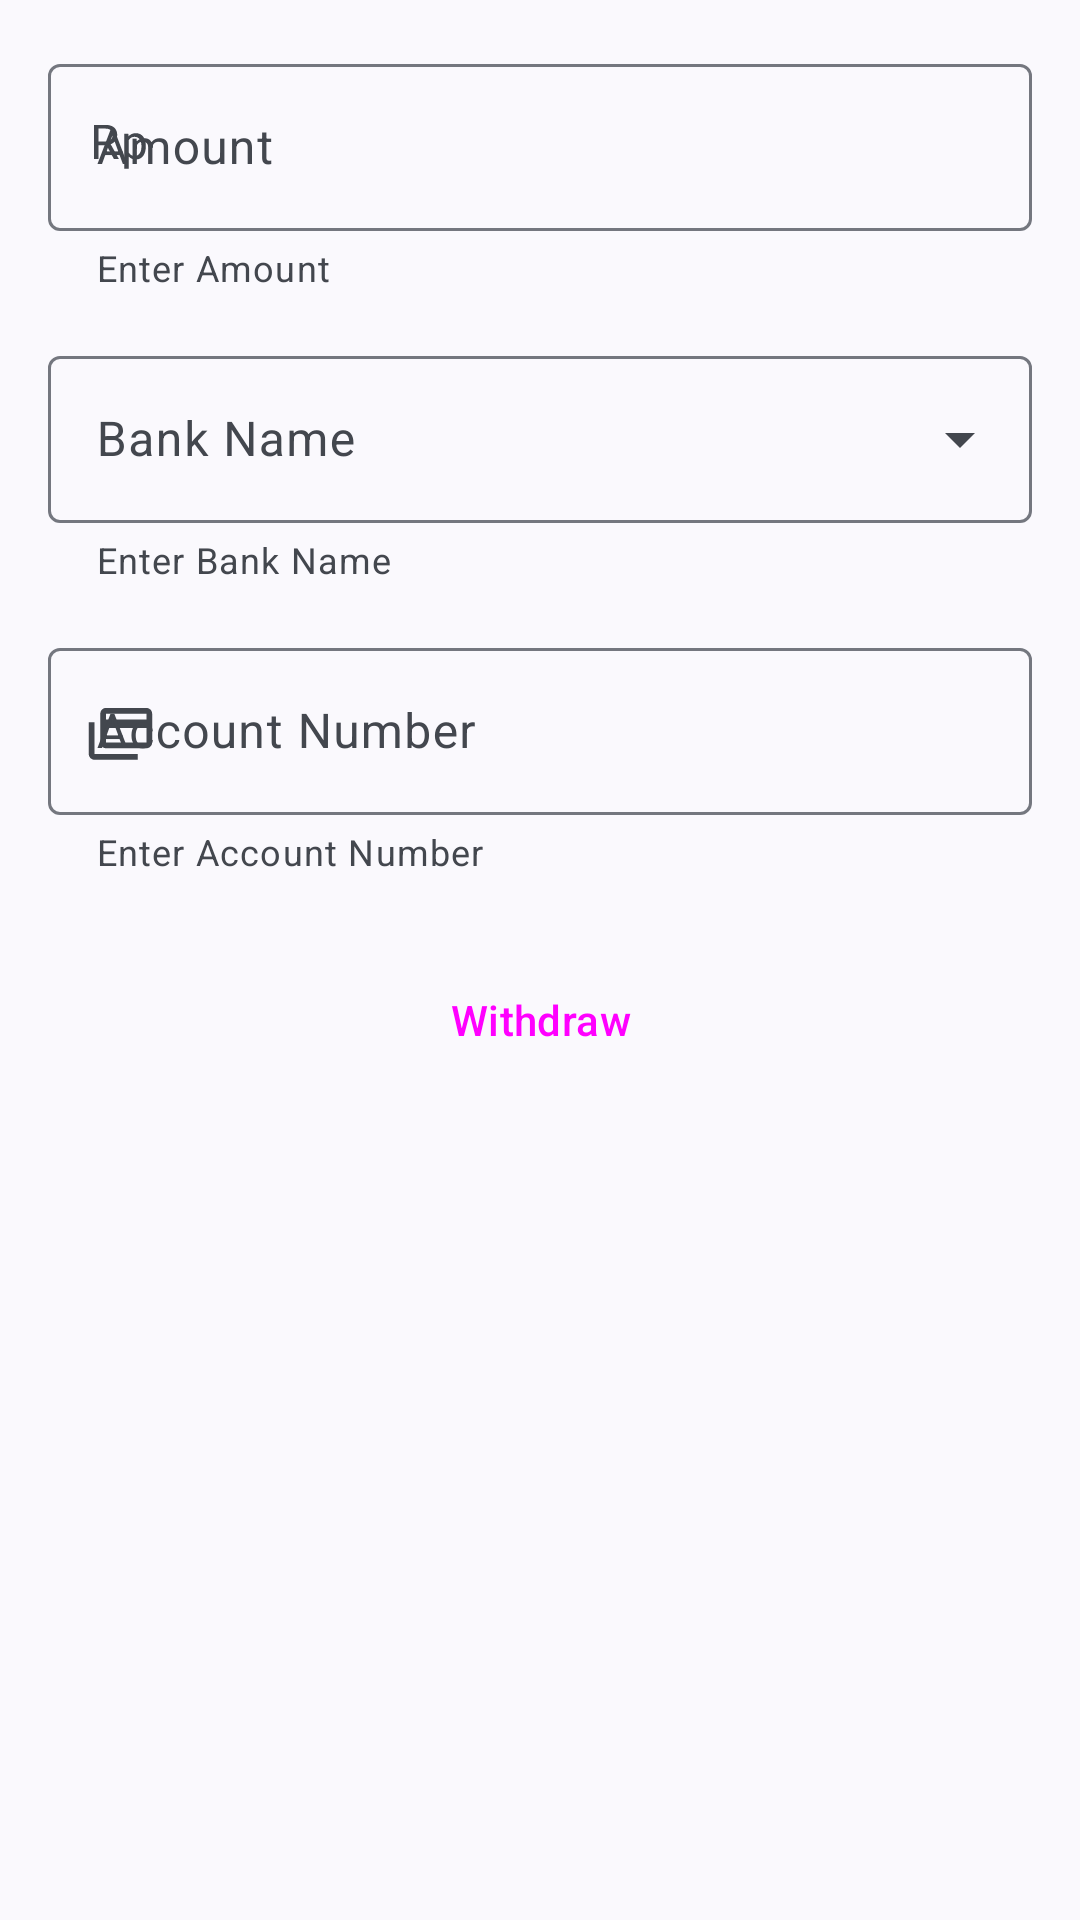

Write the Android layout XML for this screen, with the resource values it uses.
<!-- AndroidManifest.xml: application theme Theme.BISAMerchant -->
<!-- res/layout/fragment_withdraw.xml -->
<?xml version="1.0" encoding="utf-8"?>
<FrameLayout xmlns:android="http://schemas.android.com/apk/res/android"
    xmlns:app="http://schemas.android.com/apk/res-auto"
    xmlns:tools="http://schemas.android.com/tools"
    android:id="@+id/withdraw_container"
    android:layout_width="match_parent"
    android:layout_height="match_parent"
    android:background="@color/md_theme_light_surface"
    tools:context=".ui.home.withdraw.WithdrawFragment">

    <ScrollView
        android:layout_width="match_parent"
        android:layout_height="match_parent">

        <androidx.constraintlayout.widget.ConstraintLayout
            android:layout_width="match_parent"
            android:layout_height="wrap_content" >


            <com.google.android.material.textfield.TextInputLayout
                android:id="@+id/ed_withdraw_amount_layout"
                android:layout_width="match_parent"
                android:layout_height="wrap_content"
                android:layout_margin="16dp"
                android:hint="@string/amount"
                app:endIconMode="clear_text"
                app:helperText="@string/enter_amount"
                app:helperTextEnabled="true"
                app:layout_constraintEnd_toEndOf="parent"
                app:layout_constraintStart_toStartOf="parent"
                app:layout_constraintTop_toTopOf="parent"
                app:startIconDrawable="@drawable/ic_rupiah_24">

                <com.google.android.material.textfield.TextInputEditText
                    android:id="@+id/ed_withdraw_amount"
                    android:layout_width="match_parent"
                    android:layout_height="wrap_content"
                    android:inputType="number"
                    android:singleLine="true" />
            </com.google.android.material.textfield.TextInputLayout>

            <com.google.android.material.textfield.TextInputLayout
                android:id="@+id/ed_withdraw_bank_layout"
                style="@style/Widget.Material3.TextInputLayout.OutlinedBox.ExposedDropdownMenu"
                android:layout_width="match_parent"
                android:layout_height="wrap_content"
                android:layout_margin="16dp"
                android:layout_marginHorizontal="16dp"
                android:hint="@string/bank_name"
                app:helperText="@string/enter_bank_name"
                app:helperTextEnabled="true"
                app:layout_constraintEnd_toEndOf="parent"
                app:layout_constraintStart_toStartOf="parent"
                app:layout_constraintTop_toBottomOf="@id/ed_withdraw_amount_layout"
                app:startIconDrawable="@drawable/ic_search_24">

                <AutoCompleteTextView
                    android:id="@+id/ed_withdraw_bank"
                    android:layout_width="match_parent"
                    android:layout_height="wrap_content"
                    android:inputType="text" />

            </com.google.android.material.textfield.TextInputLayout>

            <com.google.android.material.textfield.TextInputLayout
                android:id="@+id/ed_withdraw_account_layout"
                android:layout_width="match_parent"
                android:layout_height="wrap_content"
                android:layout_margin="16dp"
                android:hint="@string/account_number"
                app:endIconMode="clear_text"
                app:helperText="@string/enter_account_number"
                app:helperTextEnabled="true"
                app:layout_constraintEnd_toEndOf="parent"
                app:layout_constraintStart_toStartOf="parent"
                app:layout_constraintTop_toBottomOf="@id/ed_withdraw_bank_layout"
                app:startIconDrawable="@drawable/ic_card_24">

                <com.google.android.material.textfield.TextInputEditText
                    android:id="@+id/ed_account_number"
                    android:layout_width="match_parent"
                    android:layout_height="wrap_content"
                    android:inputType="number"
                    android:singleLine="true" />
            </com.google.android.material.textfield.TextInputLayout>

            <Button
                android:id="@+id/withdraw_button"
                style="@style/Widget.Material3.Button"
                android:layout_width="match_parent"
                android:layout_height="wrap_content"
                android:layout_marginHorizontal="16dp"
                android:layout_marginVertical="24dp"
                app:layout_constraintBottom_toBottomOf="parent"
                android:text="@string/withdraw"
                app:layout_constraintEnd_toEndOf="parent"
                app:layout_constraintStart_toStartOf="parent"
                app:layout_constraintTop_toBottomOf="@id/ed_withdraw_account_layout" />
        </androidx.constraintlayout.widget.ConstraintLayout>

    </ScrollView>
</FrameLayout>
<!-- resources referenced by this layout -->
<resources>
  <color name="md_theme_light_surface">#FAF9FD</color>
  <!-- drawable ic_card_24 (drawable) -->
  <vector android:height="24dp" android:viewportHeight="25"
      android:viewportWidth="25" android:width="24dp" xmlns:android="http://schemas.android.com/apk/res/android">
      <path android:fillColor="?attr/colorOnSurface" android:pathData="M21.664,8.488V6.488H7.664V8.488H21.664ZM21.664,16.488V11.488H7.664V16.488H21.664ZM21.664,4.488C22.194,4.488 22.703,4.698 23.078,5.074C23.453,5.449 23.664,5.957 23.664,6.488V16.488C23.664,17.018 23.453,17.527 23.078,17.902C22.703,18.277 22.194,18.488 21.664,18.488H7.664C6.554,18.488 5.664,17.588 5.664,16.488V6.488C5.664,5.378 6.554,4.488 7.664,4.488H21.664ZM3.664,20.488H18.664V22.488H3.664C3.134,22.488 2.625,22.277 2.25,21.902C1.875,21.527 1.664,21.018 1.664,20.488V9.488H3.664V20.488Z"/>
  </vector>
  <string name="account_number">Account Number</string>
  <string name="amount">Amount</string>
  <string name="bank_name">Bank Name</string>
  <string name="enter_account_number">Enter Account Number</string>
  <string name="enter_amount">Enter Amount</string>
  <string name="enter_bank_name">Enter Bank Name</string>
  <string name="withdraw">Withdraw</string>
  <style name="Theme.BISAMerchant" parent="Base.Theme.BISAMerchant" />
  <color name="md_theme_light_primary">#1D5FA6</color>
  <color name="md_theme_light_onPrimary">#FFFFFF</color>
  <color name="md_theme_light_primaryContainer">#D4E3FF</color>
  <color name="md_theme_light_onPrimaryContainer">#001C3A</color>
  <color name="md_theme_light_secondary">#205FA6</color>
  <color name="md_theme_light_onSecondary">#FFFFFF</color>
  <color name="md_theme_light_secondaryContainer">#D5E3FF</color>
  <color name="md_theme_light_onSecondaryContainer">#001C3B</color>
  <color name="md_theme_light_tertiary">#6D5676</color>
  <color name="md_theme_light_tertiaryContainer">#F7D9FF</color>
  <color name="md_theme_light_onTertiary">#FFFFFF</color>
  <color name="md_theme_light_onTertiaryContainer">#271430</color>
  <color name="md_theme_light_error">#BA1A1A</color>
  <color name="md_theme_light_errorContainer">#FFDAD6</color>
  <color name="md_theme_light_onError">#FFFFFF</color>
  <color name="md_theme_light_onErrorContainer">#410002</color>
  <color name="md_theme_light_background">#FDFCFF</color>
  <color name="md_theme_light_onBackground">#1A1C1E</color>
  <color name="md_theme_light_outline">#74777F</color>
  <color name="md_theme_light_inverseOnSurface">#F1F0F4</color>
  <color name="md_theme_light_inverseSurface">#2F3033</color>
  <color name="md_theme_light_onSurface">#1A1C1E</color>
  <color name="md_theme_light_surfaceVariant">#E0E2EC</color>
  <color name="md_theme_light_onSurfaceVariant">#43474E</color>
  <color name="md_theme_light_inversePrimary">#A5C8FF</color>
</resources>
